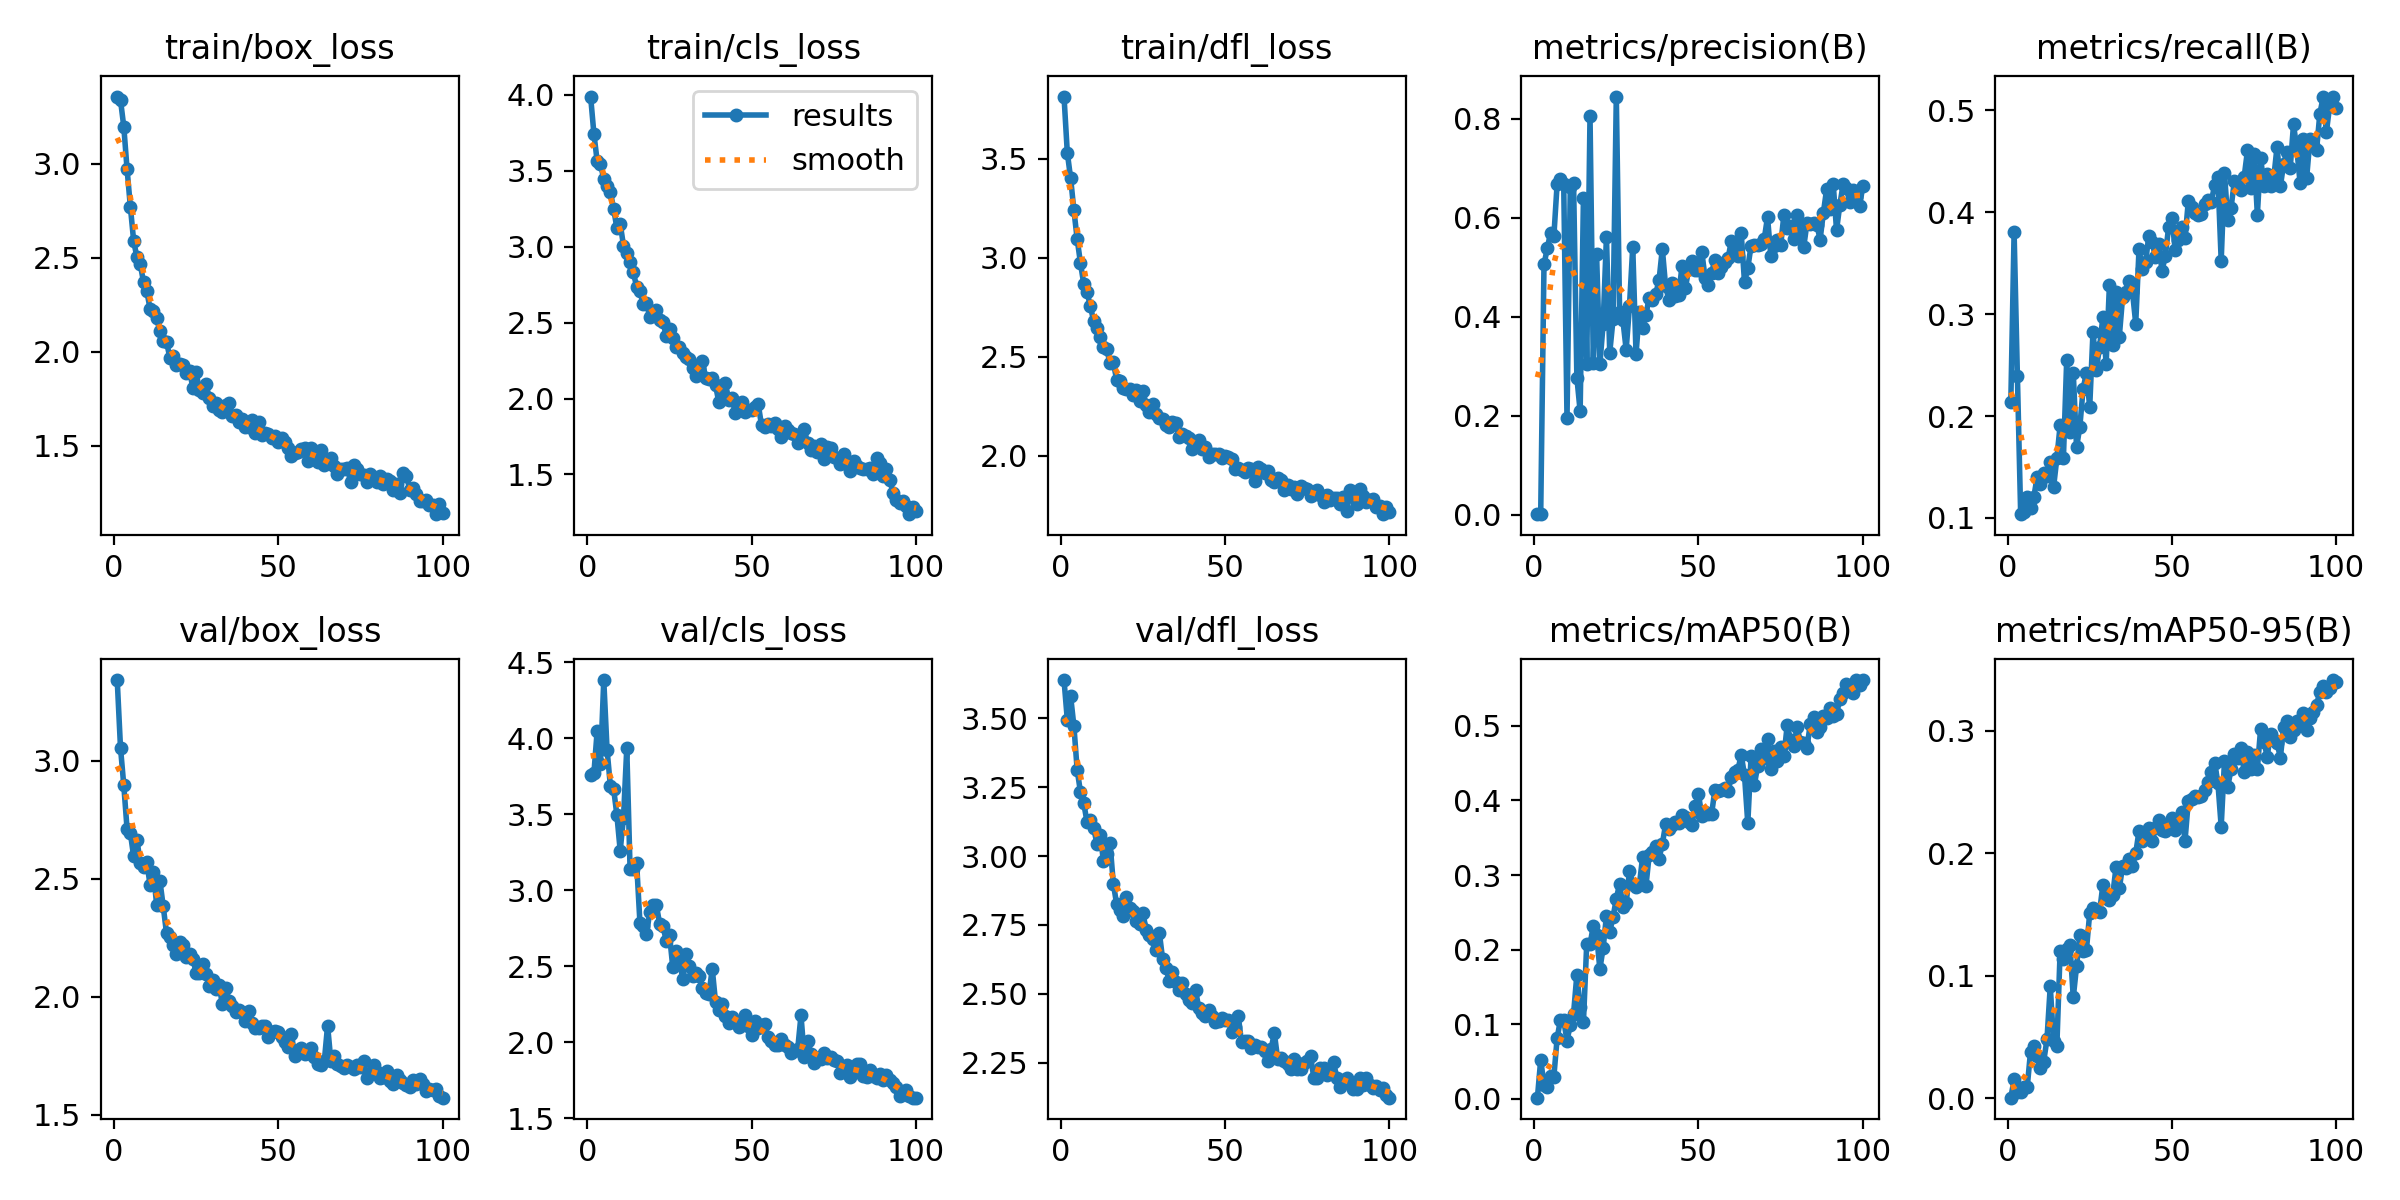

The file beside this chart, header and first rows:
epoch, time, train/box_loss, train/cls_loss, train/dfl_loss, metrics/precision(B), metrics/recall(B), metrics/mAP50(B), metrics/mAP50-95(B), val/box_loss, val/cls_loss, val/dfl_loss, lr/pg0, lr/pg1, lr/pg2
1, 42.46, 3.358, 3.989, 3.815, 0.0016, 0.2134, 0.00176, 0.00046, 3.342, 3.76, 3.639, 0.0003259, 0.0003259, 0.06773
2, 66.4, 3.339, 3.744, 3.532, 0.00153, 0.3803, 0.05249, 0.01534, 3.055, 3.77, 3.496, 0.0006533, 0.0006533, 0.03473
3, 91.12, 3.198, 3.563, 3.404, 0.506, 0.2394, 0.01927, 0.00525, 2.896, 4.051, 3.582, 0.0009747, 0.0009747, 0.001715
4, 117.2, 2.971, 3.547, 3.242, 0.5382, 0.1037, 0.01571, 0.00543, 2.71, 3.831, 3.473, 0.000973, 0.000973, 0.000973
5, 142.2, 2.772, 3.444, 3.096, 0.5703, 0.1058, 0.03139, 0.00935, 2.694, 4.384, 3.314, 0.000964, 0.000964, 0.000964
6, 167.3, 2.59, 3.402, 2.975, 0.5626, 0.1204, 0.0299, 0.00931, 2.594, 3.927, 3.233, 0.000955, 0.000955, 0.000955
7, 192.3, 2.503, 3.361, 2.869, 0.6691, 0.1095, 0.08161, 0.0381, 2.665, 3.69, 3.192, 0.000946, 0.000946, 0.000946
8, 217.9, 2.467, 3.252, 2.826, 0.6778, 0.1204, 0.1059, 0.04239, 2.568, 3.668, 3.124, 0.000937, 0.000937, 0.000937
9, 243.1, 2.371, 3.121, 2.758, 0.6691, 0.1401, 0.1056, 0.03435, 2.552, 3.493, 3.131, 0.000928, 0.000928, 0.000928
10, 268.2, 2.323, 3.151, 2.681, 0.1951, 0.133, 0.07803, 0.02508, 2.569, 3.262, 3.104, 0.000919, 0.000919, 0.000919
11, 293.2, 2.228, 3.008, 2.647, 0.6626, 0.1445, 0.09935, 0.02998, 2.474, 3.478, 3.046, 0.00091, 0.00091, 0.00091
12, 318.3, 2.214, 2.962, 2.601, 0.6712, 0.1409, 0.1144, 0.04811, 2.527, 3.935, 3.076, 0.000901, 0.000901, 0.000901
13, 343.5, 2.178, 2.902, 2.548, 0.2775, 0.1545, 0.1665, 0.0915, 2.39, 3.143, 2.982, 0.000892, 0.000892, 0.000892
14, 368.8, 2.108, 2.832, 2.537, 0.2094, 0.1299, 0.1237, 0.04637, 2.489, 3.143, 3.009, 0.000883, 0.000883, 0.000883
15, 393.7, 2.059, 2.735, 2.468, 0.6408, 0.1584, 0.1028, 0.04248, 2.383, 3.18, 3.047, 0.000874, 0.000874, 0.000874
16, 419, 2.054, 2.71, 2.472, 0.3046, 0.1908, 0.2079, 0.1199, 2.268, 2.788, 2.9, 0.000865, 0.000865, 0.000865
17, 444.1, 1.968, 2.62, 2.385, 0.8061, 0.1584, 0.2071, 0.1134, 2.251, 2.767, 2.827, 0.000856, 0.000856, 0.000856
18, 469.2, 1.98, 2.627, 2.379, 0.3063, 0.255, 0.2318, 0.1217, 2.218, 2.712, 2.804, 0.000847, 0.000847, 0.000847
19, 494.7, 1.929, 2.536, 2.341, 0.5263, 0.1842, 0.22, 0.125, 2.183, 2.856, 2.784, 0.000838, 0.000838, 0.000838
20, 521.4, 1.935, 2.556, 2.335, 0.3045, 0.2424, 0.174, 0.08227, 2.23, 2.902, 2.851, 0.000829, 0.000829, 0.000829
21, 546.5, 1.928, 2.585, 2.339, 0.3863, 0.1692, 0.2025, 0.1077, 2.218, 2.903, 2.811, 0.00082, 0.00082, 0.00082
22, 571.6, 1.885, 2.52, 2.308, 0.5617, 0.1895, 0.2452, 0.133, 2.168, 2.781, 2.8, 0.000811, 0.000811, 0.000811
23, 596.5, 1.899, 2.507, 2.334, 0.3276, 0.2269, 0.2241, 0.1202, 2.18, 2.766, 2.763, 0.000802, 0.000802, 0.000802
24, 621.1, 1.808, 2.411, 2.276, 0.3948, 0.2424, 0.2438, 0.1211, 2.161, 2.669, 2.754, 0.000793, 0.000793, 0.000793
25, 646.1, 1.89, 2.457, 2.328, 0.845, 0.2088, 0.2681, 0.1511, 2.102, 2.707, 2.792, 0.000784, 0.000784, 0.000784
26, 670.5, 1.794, 2.399, 2.258, 0.4093, 0.2825, 0.2884, 0.155, 2.099, 2.493, 2.732, 0.000775, 0.000775, 0.000775
27, 695.2, 1.779, 2.342, 2.222, 0.3933, 0.2456, 0.2576, 0.1531, 2.14, 2.6, 2.714, 0.000766, 0.000766, 0.000766
28, 720.1, 1.828, 2.338, 2.261, 0.3339, 0.2677, 0.262, 0.152, 2.094, 2.544, 2.7, 0.000757, 0.000757, 0.000757
29, 745.3, 1.753, 2.299, 2.21, 0.4211, 0.2971, 0.3053, 0.1741, 2.047, 2.42, 2.659, 0.000748, 0.000748, 0.000748
30, 770, 1.713, 2.272, 2.193, 0.5412, 0.2508, 0.2886, 0.1638, 2.07, 2.583, 2.722, 0.000739, 0.000739, 0.000739
31, 794.6, 1.725, 2.257, 2.185, 0.3249, 0.3291, 0.2839, 0.1617, 2.03, 2.504, 2.625, 0.00073, 0.00073, 0.00073
32, 819.4, 1.687, 2.204, 2.154, 0.4107, 0.2701, 0.2861, 0.1658, 2.048, 2.435, 2.595, 0.000721, 0.000721, 0.000721
33, 844.3, 1.678, 2.151, 2.146, 0.3779, 0.3217, 0.3242, 0.1885, 1.967, 2.458, 2.548, 0.000712, 0.000712, 0.000712
34, 869.1, 1.715, 2.199, 2.172, 0.4045, 0.2777, 0.2847, 0.1713, 2.037, 2.436, 2.58, 0.000703, 0.000703, 0.000703
35, 893.4, 1.725, 2.245, 2.166, 0.4382, 0.3166, 0.3266, 0.1892, 1.982, 2.354, 2.544, 0.000694, 0.000694, 0.000694
36, 918.1, 1.658, 2.137, 2.096, 0.4343, 0.3218, 0.3307, 0.1883, 1.961, 2.326, 2.512, 0.000685, 0.000685, 0.000685
37, 942.7, 1.665, 2.126, 2.112, 0.447, 0.3329, 0.3385, 0.1956, 1.934, 2.318, 2.54, 0.000676, 0.000676, 0.000676
38, 967.8, 1.625, 2.138, 2.1, 0.4739, 0.3222, 0.3219, 0.1899, 1.944, 2.484, 2.5, 0.000667, 0.000667, 0.000667
39, 992.7, 1.64, 2.088, 2.089, 0.5375, 0.2908, 0.3417, 0.2, 1.934, 2.265, 2.477, 0.000658, 0.000658, 0.000658
40, 1017, 1.6, 1.976, 2.035, 0.4617, 0.3635, 0.3679, 0.2182, 1.898, 2.211, 2.466, 0.000649, 0.000649, 0.000649
41, 1042, 1.597, 2.042, 2.048, 0.4345, 0.3446, 0.3611, 0.2103, 1.94, 2.253, 2.515, 0.00064, 0.00064, 0.00064
42, 1066, 1.635, 2.101, 2.08, 0.4681, 0.3514, 0.3665, 0.2129, 1.886, 2.175, 2.447, 0.000631, 0.000631, 0.000631
43, 1091, 1.566, 1.991, 2.036, 0.442, 0.377, 0.3706, 0.2206, 1.868, 2.125, 2.43, 0.000622, 0.000622, 0.000622
44, 1116, 1.628, 2.005, 2.046, 0.4449, 0.3707, 0.3699, 0.2101, 1.867, 2.17, 2.42, 0.000613, 0.000613, 0.000613
45, 1140, 1.557, 1.902, 1.994, 0.5037, 0.3559, 0.3808, 0.2208, 1.876, 2.137, 2.44, 0.000604, 0.000604, 0.000604
46, 1165, 1.565, 1.951, 2.01, 0.4576, 0.3689, 0.378, 0.227, 1.877, 2.104, 2.419, 0.000595, 0.000595, 0.000595
47, 1190, 1.56, 1.979, 2.011, 0.4961, 0.3424, 0.3708, 0.2192, 1.831, 2.131, 2.399, 0.000586, 0.000586, 0.000586
48, 1215, 1.542, 1.913, 2.009, 0.512, 0.3571, 0.3673, 0.2182, 1.849, 2.179, 2.4, 0.000577, 0.000577, 0.000577
49, 1240, 1.551, 1.926, 1.987, 0.4949, 0.3853, 0.3932, 0.2236, 1.852, 2.105, 2.412, 0.000568, 0.000568, 0.000568
50, 1265, 1.518, 1.927, 1.999, 0.4942, 0.3947, 0.4084, 0.2286, 1.852, 2.051, 2.405, 0.000559, 0.000559, 0.000559
51, 1289, 1.541, 1.948, 1.993, 0.5316, 0.3631, 0.3794, 0.2186, 1.83, 2.144, 2.406, 0.00055, 0.00055, 0.00055
52, 1314, 1.522, 1.962, 1.984, 0.4795, 0.3724, 0.385, 0.2235, 1.808, 2.095, 2.361, 0.000541, 0.000541, 0.000541
53, 1339, 1.487, 1.823, 1.934, 0.4645, 0.3854, 0.3811, 0.2333, 1.788, 2.111, 2.377, 0.000532, 0.000532, 0.000532
54, 1364, 1.445, 1.81, 1.936, 0.489, 0.3743, 0.3822, 0.2103, 1.843, 2.118, 2.42, 0.000523, 0.000523, 0.000523
55, 1388, 1.463, 1.832, 1.926, 0.5158, 0.4108, 0.4145, 0.2428, 1.749, 2.034, 2.323, 0.000514, 0.000514, 0.000514
56, 1415, 1.466, 1.817, 1.916, 0.4892, 0.4047, 0.413, 0.2442, 1.775, 2.008, 2.328, 0.000505, 0.000505, 0.000505
57, 1440, 1.482, 1.838, 1.938, 0.5013, 0.3996, 0.4144, 0.2466, 1.782, 1.984, 2.328, 0.000496, 0.000496, 0.000496
58, 1465, 1.489, 1.803, 1.931, 0.5105, 0.3973, 0.4164, 0.2459, 1.757, 1.983, 2.304, 0.000487, 0.000487, 0.000487
59, 1490, 1.417, 1.749, 1.875, 0.5181, 0.3981, 0.4129, 0.2465, 1.76, 2.024, 2.313, 0.000478, 0.000478, 0.000478
60, 1514, 1.487, 1.818, 1.944, 0.5537, 0.4082, 0.4312, 0.2519, 1.784, 1.984, 2.308, 0.000469, 0.000469, 0.000469
... 40 more rows
